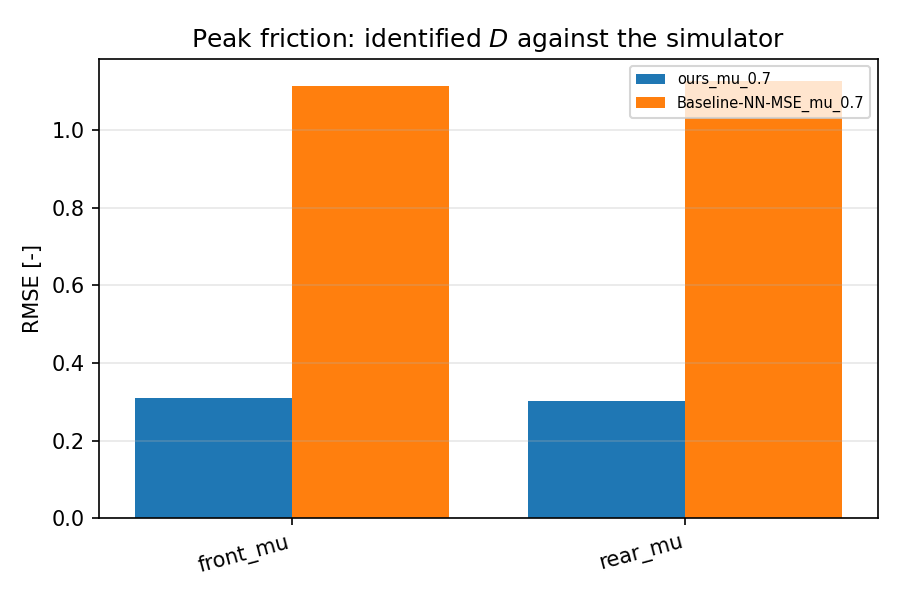

The table this chart was drawn from, first rows:
scenario, category, value
ours_mu_0.7, front_mu, 0.309
ours_mu_0.7, rear_mu, 0.302
Baseline-NN-MSE_mu_0.7, front_mu, 1.115
Baseline-NN-MSE_mu_0.7, rear_mu, 1.127
